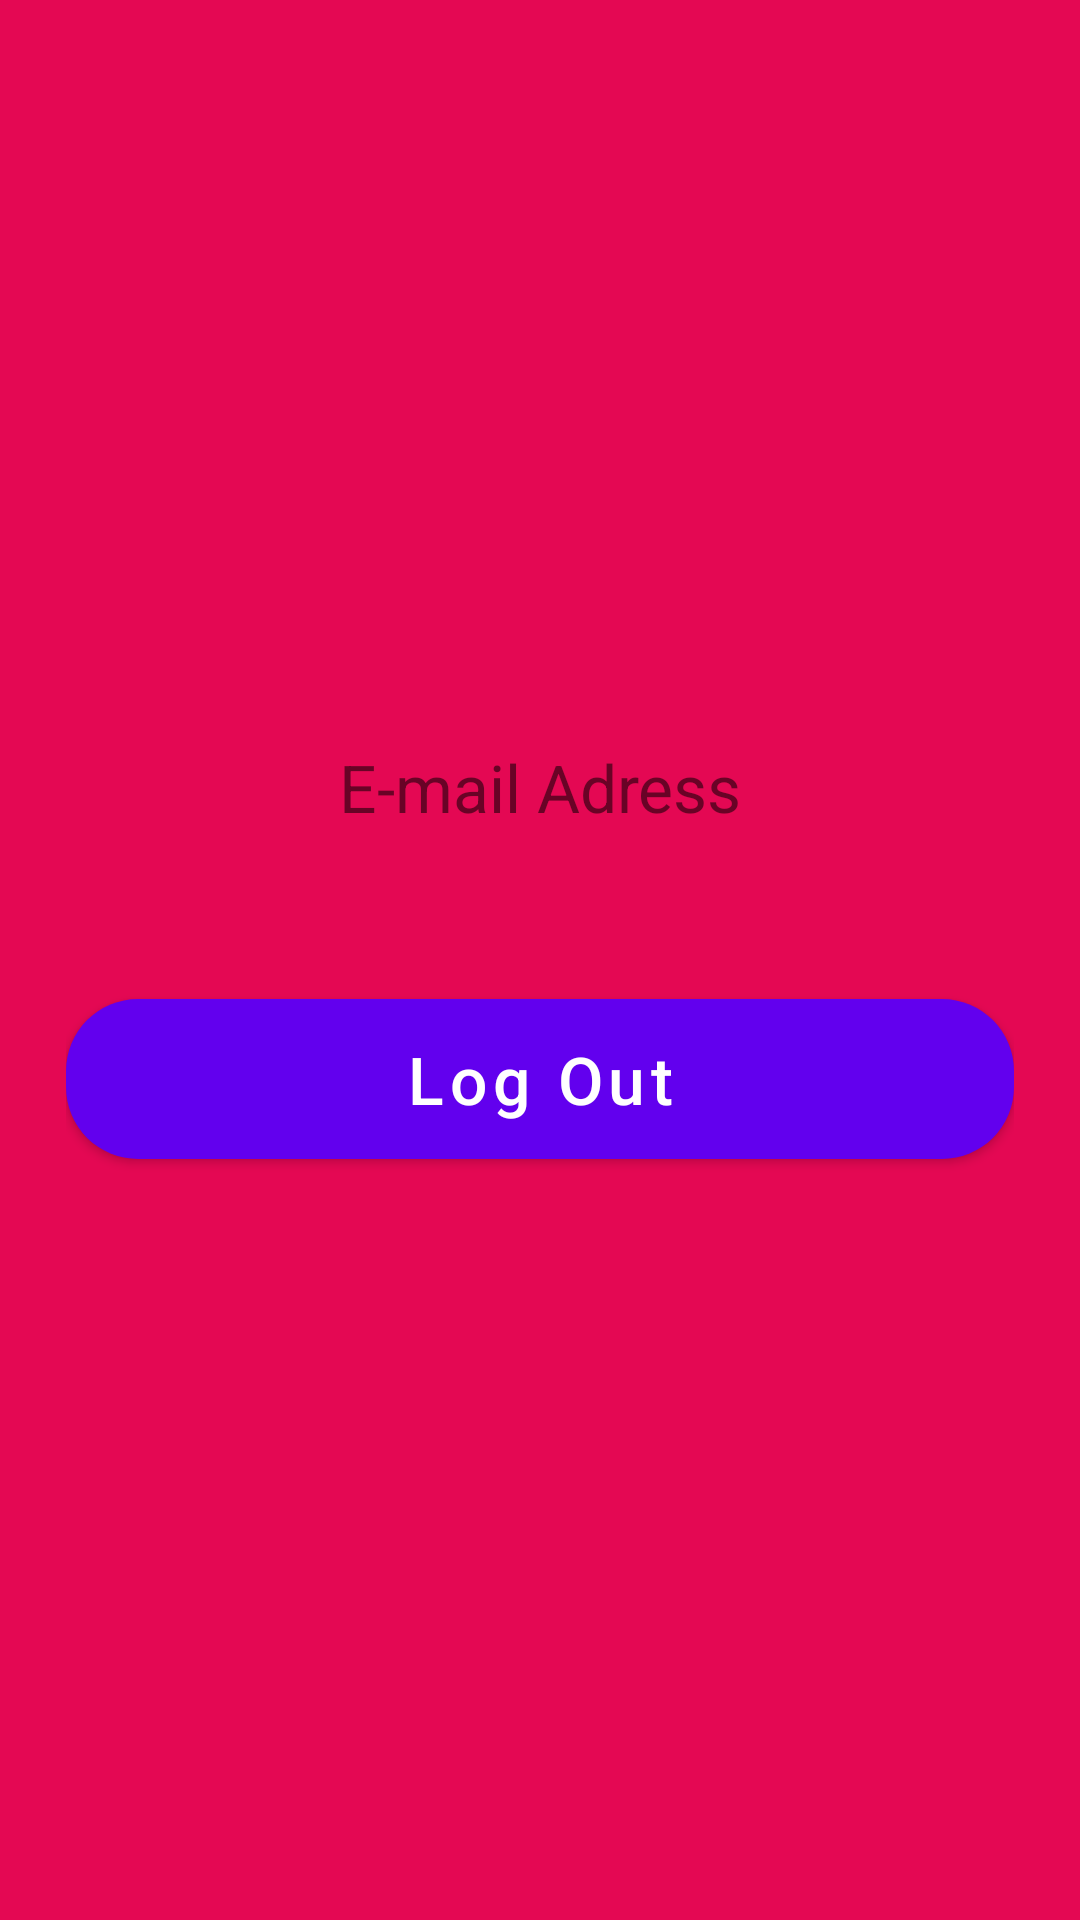

Here is an Android app screen rendered from its layout file. Give the layout XML and the strings, colors and styles it references.
<!-- AndroidManifest.xml: application theme Theme.TbcRevision6 -->
<!-- res/layout/fragment_home.xml -->
<?xml version="1.0" encoding="utf-8"?>
<androidx.appcompat.widget.LinearLayoutCompat xmlns:android="http://schemas.android.com/apk/res/android"
    xmlns:tools="http://schemas.android.com/tools"
    android:layout_width="match_parent"
    android:layout_height="match_parent"
    xmlns:app="http://schemas.android.com/apk/res-auto"
    android:gravity="center"
    android:orientation="vertical"
    android:background="#E40853"
    android:padding="22dp">

    <androidx.appcompat.widget.AppCompatTextView
        android:id="@+id/tvToken"
        android:layout_width="match_parent"
        android:layout_height="wrap_content"
        android:gravity="center"
        android:text="E-mail Adress"
        android:textSize="22sp" />

    <com.google.android.material.button.MaterialButton
        android:id="@+id/btnLogOut"
        android:layout_width="match_parent"
        android:layout_height="wrap_content"
        android:layout_marginTop="50dp"
        android:paddingVertical="12dp"
        android:text="Log Out"
        android:textAllCaps="false"
        android:textSize="22sp"
        app:cornerRadius="24dp"
        app:rippleColor="@color/white" />

</androidx.appcompat.widget.LinearLayoutCompat>
<!-- resources referenced by this layout -->
<resources>
  <style name="Theme.TbcRevision6" parent="Theme.MaterialComponents.DayNight.DarkActionBar">
          
          <item name="colorPrimary">@color/purple_500</item>
          <item name="colorPrimaryVariant">@color/purple_700</item>
          <item name="colorOnPrimary">@color/white</item>
          
          <item name="colorSecondary">@color/teal_200</item>
          <item name="colorSecondaryVariant">@color/teal_700</item>
          <item name="colorOnSecondary">@color/black</item>
          
          <item name="android:statusBarColor" tools:targetApi="l">?attr/colorPrimaryVariant</item>
          
      </style>
  <!-- not gathered from this repository: default colours our renderer supplied (Android Studio template values) -->
  <color name="purple_500">#FF6200EE</color>
  <color name="purple_700">#FF3700B3</color>
  <color name="teal_200">#FF03DAC5</color>
  <color name="teal_700">#FF018786</color>
  <color name="black">#FF000000</color>
  <color name="white">#FFFFFFFF</color>
</resources>
